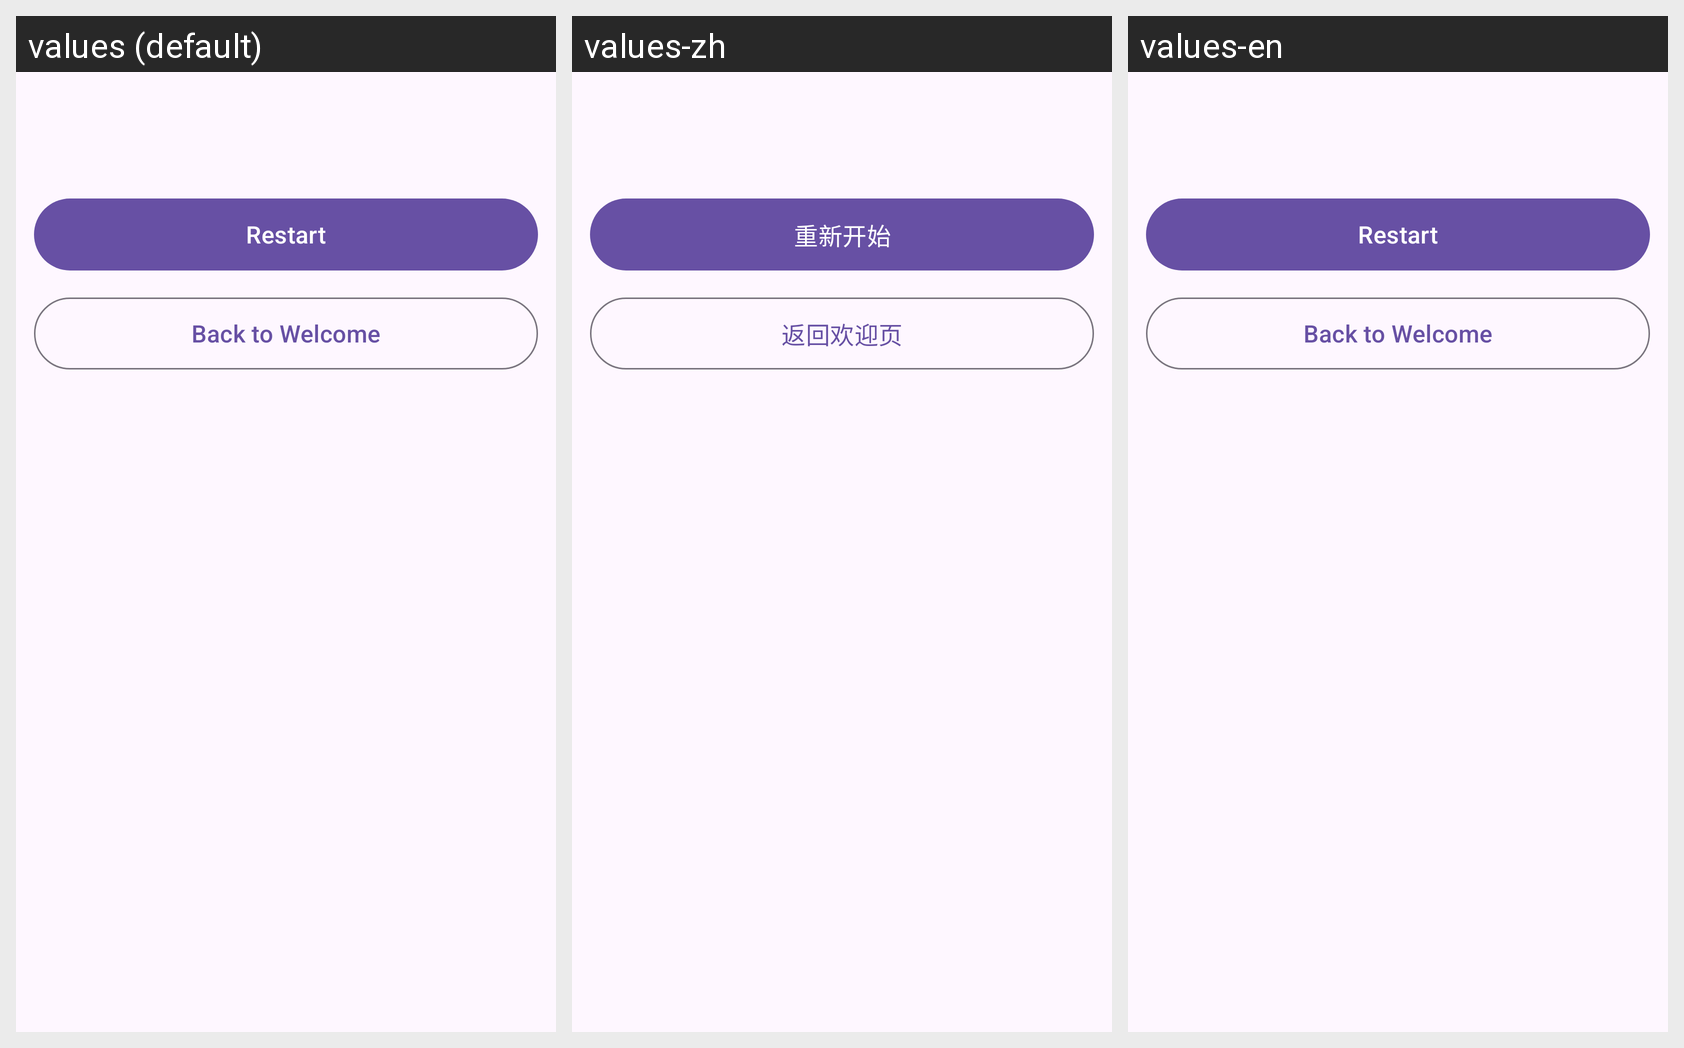

The Android screen above is rendered under several locales of the same app. Produce the string resources it draws, with the default and per-locale values.
Android screen res/layout/dialog_settlement_actions.xml rendered under 3 locales, left to right: values (default), values-zh, values-en. Device: Nexus 5 (rendered at 1080×1920; each locale shown at half size, 540×960, under a caption strip naming it); theme Theme.Els.
Strings drawn on this screen, with the default value and each locale's value (text and hints the layout hard-codes, and strings that could not be matched under every locale, appear in the picture but are not listed):

restart
  values: Restart
  values-zh: 重新开始
  values-en: Restart

back_to_welcome
  values: Back to Welcome
  values-zh: 返回欢迎页
  values-en: Back to Welcome
